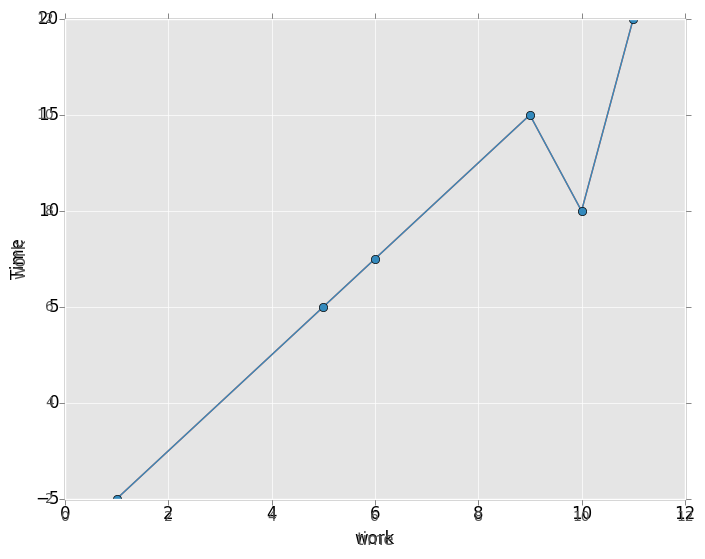

Here is the Python script that generated this plot:
# -*- coding: utf-8 -*-
"""
Spyder Editor

This is a temporary script file.
"""

import numpy as np
import pandas as pd

from matplotlib import pyplot as plt

plt.style.use('classic')

df=pd.DataFrame(np.array(np.random.randint(0,20,30)).reshape(6,5))


plt.plot(df)

x=[1,5,6,9,10,11]
y=[2,6,7,10,8,12]
plt.plot(x)

plt.plot(x,y)

x1=np.linspace(0,10)
y1=np.sin(x1)
plt.style.use('ggplot')

plt.plot(x1,y1)

#تعملهم كمبيل هما ال 3 مع بعض علشان يكتب الليبل 
plt.ylabel('Time')
plt.xlabel('work')
plt.plot(x,y)


#طريقه اخرى ل كتابة الليبل هترن ال4 مع بعض 
ax=plt.axes()
ax.set_xlabel('time')
ax.set_ylabel('work')
plt.plot(x,y)
#تحديد الاماكن اللى بيتقابل فيها اكس و واى
plt.plot(x,y,marker='o')





